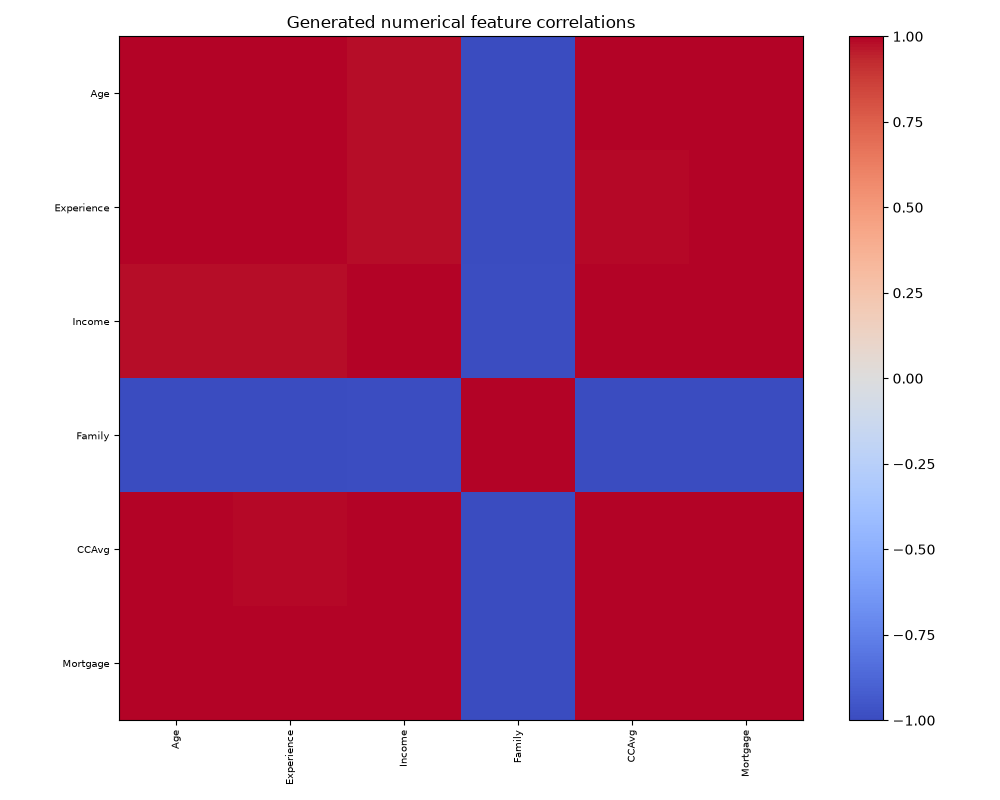

The data file committed next to this chart (first rows):
, Age, Experience, Income, Family, CCAvg, Mortgage
Age, 1.0, 0.9994, 0.9838, -0.9993, 0.9924, 0.9975
Experience, 0.9994, 1.0, 0.9828, -0.9989, 0.992, 0.9969
Income, 0.9838, 0.9828, 1.0, -0.9886, 0.9958, 0.9926
Family, -0.9993, -0.9989, -0.9886, 1.0, -0.9951, -0.9992
CCAvg, 0.9924, 0.992, 0.9958, -0.9951, 1.0, 0.9976
Mortgage, 0.9975, 0.9969, 0.9926, -0.9992, 0.9976, 1.0
